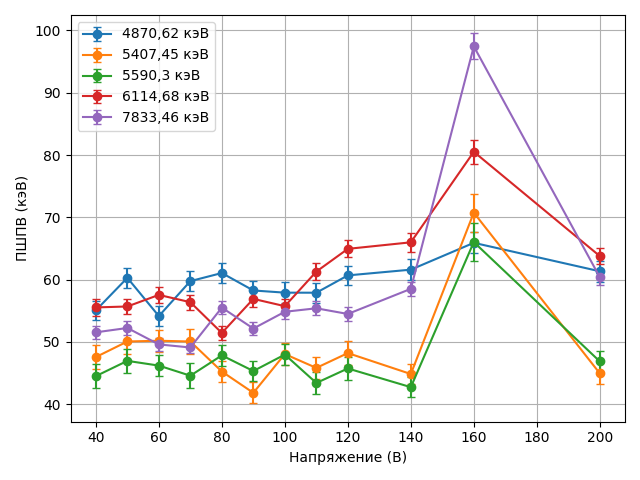

Data behind this chart, as committed beside it:
Пик, Напряжение (В), ПШПВ (кэВ), ΔПШПВ (кэВ)
4870,62 кэВ, 40, 55.07, 1.52
4870,62 кэВ, 50, 60.29, 1.64
4870,62 кэВ, 60, 54.15, 1.54
4870,62 кэВ, 70, 59.76, 1.63
4870,62 кэВ, 80, 61.06, 1.64
4870,62 кэВ, 90, 58.26, 1.56
4870,62 кэВ, 100, 57.91, 1.65
4870,62 кэВ, 110, 57.9, 1.58
4870,62 кэВ, 120, 60.68, 1.5
4870,62 кэВ, 140, 61.6, 1.64
4870,62 кэВ, 160, 65.91, 1.71
4870,62 кэВ, 200, 61.34, 1.71
5407,45 кэВ, 40, 47.57, 1.87
5407,45 кэВ, 50, 50.07, 1.96
5407,45 кэВ, 60, 50.19, 1.74
5407,45 кэВ, 70, 50.07, 1.96
5407,45 кэВ, 80, 45.25, 1.69
5407,45 кэВ, 90, 41.83, 1.67
5407,45 кэВ, 100, 48.05, 1.7
5407,45 кэВ, 110, 45.83, 1.79
5407,45 кэВ, 120, 48.21, 1.87
5407,45 кэВ, 140, 44.85, 1.63
5407,45 кэВ, 160, 70.75, 3.04
5407,45 кэВ, 200, 44.95, 1.75
5590,3 кэВ, 40, 44.51, 1.87
5590,3 кэВ, 50, 46.96, 1.96
5590,3 кэВ, 60, 46.2, 1.74
5590,3 кэВ, 70, 44.58, 1.96
5590,3 кэВ, 80, 47.84, 1.69
5590,3 кэВ, 90, 45.33, 1.67
5590,3 кэВ, 100, 47.97, 1.7
5590,3 кэВ, 110, 43.41, 1.79
5590,3 кэВ, 120, 45.74, 1.87
5590,3 кэВ, 140, 42.74, 1.63
5590,3 кэВ, 160, 66.03, 3.04
5590,3 кэВ, 200, 46.87, 1.75
6114,68 кэВ, 40, 55.54, 1.36
6114,68 кэВ, 50, 55.69, 1.21
6114,68 кэВ, 60, 57.55, 1.24
6114,68 кэВ, 70, 56.38, 1.18
6114,68 кэВ, 80, 51.44, 1.11
6114,68 кэВ, 90, 56.91, 1.37
6114,68 кэВ, 100, 55.74, 1.18
6114,68 кэВ, 110, 61.29, 1.33
6114,68 кэВ, 120, 64.94, 1.35
6114,68 кэВ, 140, 65.99, 1.55
6114,68 кэВ, 160, 80.52, 1.91
6114,68 кэВ, 200, 63.78, 1.35
7833,46 кэВ, 40, 51.54, 1.07
7833,46 кэВ, 50, 52.24, 1.05
7833,46 кэВ, 60, 49.6, 1.0
7833,46 кэВ, 70, 49.11, 0.92
7833,46 кэВ, 80, 55.51, 1.08
7833,46 кэВ, 90, 52.15, 1.07
7833,46 кэВ, 100, 54.84, 1.08
7833,46 кэВ, 110, 55.4, 1.15
7833,46 кэВ, 120, 54.49, 1.05
7833,46 кэВ, 140, 58.52, 1.09
7833,46 кэВ, 160, 97.44, 2.07
7833,46 кэВ, 200, 60.39, 1.26
